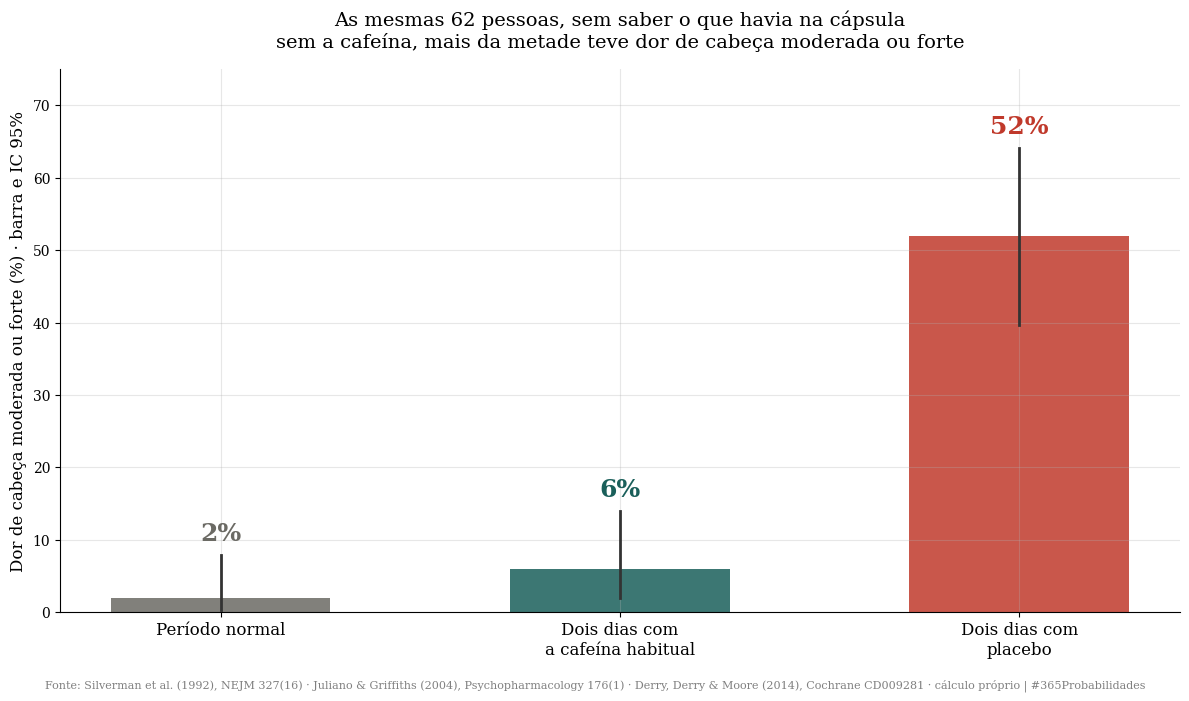
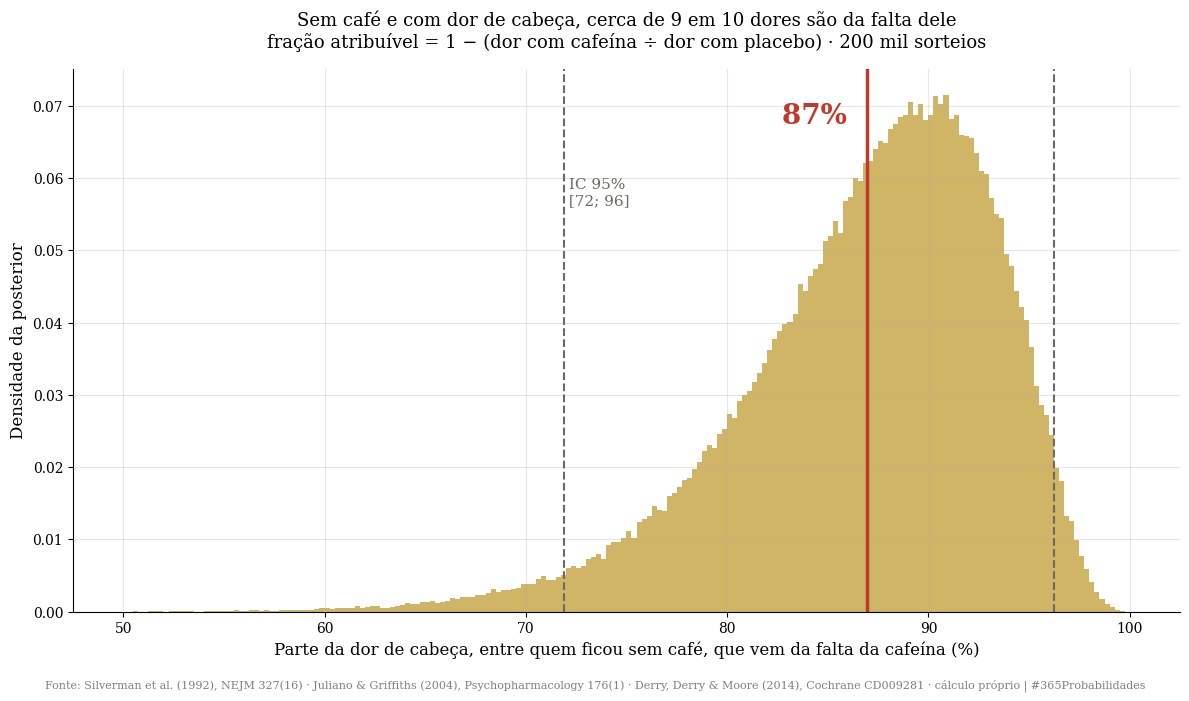
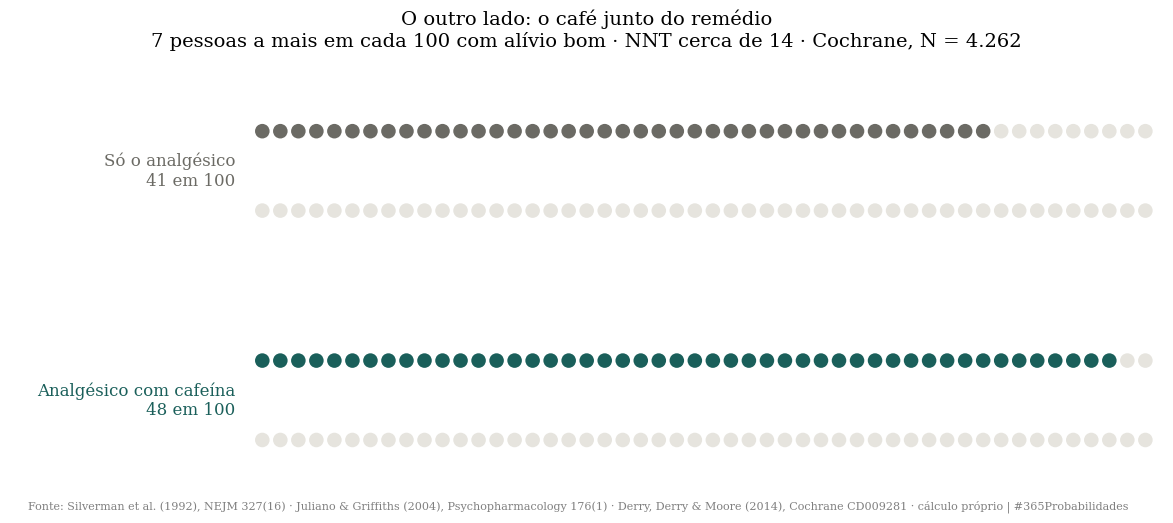

Here is the Python script that generated these plots, in order:
import numpy as np
import matplotlib.pyplot as plt
from scipy import stats

SEMENTE = 150
rng = np.random.default_rng(SEMENTE)
SORTEIOS = 200_000

plt.rcParams['font.family'] = 'serif'
plt.rcParams['axes.spines.top'] = False
plt.rcParams['axes.spines.right'] = False
plt.rcParams['axes.grid'] = True
plt.rcParams['grid.alpha'] = 0.3
plt.rcParams['figure.facecolor'] = 'white'
plt.rcParams['axes.facecolor'] = 'white'

VERMELHO, DOURADO, VERDE, CINZA = '#c0392b', '#c8a84b', '#1a5f5a', '#6b6a64'
RODAPE = ('Fonte: Silverman et al. (1992), NEJM 327(16) · Juliano & Griffiths (2004), Psychopharmacology 176(1) · '
          'Derry, Derry & Moore (2014), Cochrane CD009281 · cálculo próprio | #365Probabilidades')

def vir(x, casas=1):
    return f"{x:.{casas}f}".replace(".", ",")

def posterior(p, n):
    # Beta de Jeffreys a partir da proporção publicada e do N
    k = p * n
    return stats.beta(k + 0.5, n - k + 0.5)

def ic(x):
    return np.percentile(x, [2.5, 97.5])

print("✅ Bibliotecas carregadas · semente", SEMENTE)


# --- DADOS DA LITERATURA ---

# Silverman, Evans, Strain & Griffiths (1992), NEJM 327(16) · N = 62, cada pessoa nos três períodos
N_SILVERMAN = 62
DOSE_MEDIA_MG = 235
DOR_MOD_FORTE = {                      # dor de cabeça moderada ou forte
    'Período normal': 0.02,
    'Dois dias com a cafeína habitual': 0.06,
    'Dois dias com placebo': 0.52,
}
OUTROS_PLACEBO = {                     # proporção com escore anormal no período de placebo (cafeína entre parênteses)
    'Depressão (Beck) alta': (0.11, 0.03),
    'Pouco vigor (POMS)': (0.11, 0.02),
    'Ansiedade-traço alta': (0.08, 0.02),
    'Fadiga alta (POMS)': (0.08, 0.00),
    'Remédio não autorizado': (0.13, 0.02),
}

# Juliano & Griffiths (2004), Psychopharmacology 176(1) · 57 estudos experimentais e 9 pesquisas
JG_DOR = 0.50                          # incidência de dor de cabeça nos estudos experimentais
JG_PREJUIZO = 0.13                     # sofrimento ou prejuízo clinicamente relevante
JG_INICIO_H = (12, 24)                 # horas até os sintomas começarem
JG_PICO_DIAS = (1, 2)                  # pico de intensidade
JG_DURACAO_DIAS = (2, 9)
JG_DOSE_MINIMA_MG = 100

# Derry, Derry & Moore (2014), Cochrane CD009281
CO_SO_ANALGESICO = 0.41                # alívio bom (50% da dor máxima aliviada em 4 a 6 h)
CO_COM_CAFEINA = 0.48
CO_N = 4262                            # pessoas nas análises de eficácia, 27 comparações
CO_RR_PUB = (1.2, 1.1, 1.3)
CO_NNT_PUB = (14, 9.9, 24)

print("=" * 72)
print("  DADOS DA LITERATURA")
print("=" * 72)
print(f"\n  Silverman et al. 1992 · N = {N_SILVERMAN} · dose média {DOSE_MEDIA_MG} mg/dia")
for k, v in DOR_MOD_FORTE.items():
    print(f"    {k:<36} dor de cabeça moderada ou forte: {vir(v * 100, 0)}%")
print("    No placebo, outros sinais (com cafeína entre parênteses):")
for k, (pl, ca) in OUTROS_PLACEBO.items():
    print(f"      {k:<28} {vir(pl * 100, 0)}%  ({vir(ca * 100, 0)}%)")
print(f"\n  Juliano & Griffiths 2004 · dor de cabeça {vir(JG_DOR * 100, 0)}% · prejuízo {vir(JG_PREJUIZO * 100, 0)}%")
print(f"    início em {JG_INICIO_H[0]} a {JG_INICIO_H[1]} h · pico em {JG_PICO_DIAS[0]} a {JG_PICO_DIAS[1]} dias · "
      f"duração de {JG_DURACAO_DIAS[0]} a {JG_DURACAO_DIAS[1]} dias · a partir de {JG_DOSE_MINIMA_MG} mg/dia")
print(f"\n  Cochrane 2014 · N = {CO_N:,}".replace(",", "."))
print(f"    alívio bom só com analgésico: {vir(CO_SO_ANALGESICO * 100, 0)}% · com cafeína: {vir(CO_COM_CAFEINA * 100, 0)}%")
print(f"    publicado: RR {vir(CO_RR_PUB[0])} [{vir(CO_RR_PUB[1])}; {vir(CO_RR_PUB[2])}] · "
      f"NNT {CO_NNT_PUB[0]} [{vir(CO_NNT_PUB[1])}; {CO_NNT_PUB[2]}]")
print("=" * 72)


# --- O MODELO ---

# CAMADA 1 · Dor de cabeça em cada período
print("=" * 72)
print("  CAMADA 1 · DOR DE CABEÇA MODERADA OU FORTE (posterior de Jeffreys, N = 62)")
print("=" * 72)
POST = {}
for k, p in DOR_MOD_FORTE.items():
    d = posterior(p, N_SILVERMAN)
    POST[k] = d.rvs(size=SORTEIOS, random_state=rng)
    lo, hi = d.interval(0.95)
    print(f"  {k:<36} {vir(p * 100, 0):>3}%  IC 95% [{vir(lo * 100)}; {vir(hi * 100)}]")

P_PLACEBO = POST['Dois dias com placebo']
P_CAFEINA = POST['Dois dias com a cafeína habitual']

# CAMADA 2 · A pergunta do dia: fração atribuível à falta de cafeína
FA = 1 - P_CAFEINA / P_PLACEBO
EXCESSO = P_PLACEBO - P_CAFEINA
print("\n" + "=" * 72)
print("  CAMADA 2 · QUANTO DA DOR É FALTA DE CAFÉ (fração atribuível, 200 mil sorteios)")
print("=" * 72)
print(f"  Dor de cabeça a mais por ficar sem a cafeína: {vir(EXCESSO.mean() * 100)} pontos  "
      f"IC 95% [{vir(ic(EXCESSO)[0] * 100)}; {vir(ic(EXCESSO)[1] * 100)}]")
print(f"  Entre quem teve dor sem cafeína, parte que vem da falta: {vir(FA.mean() * 100)}%  "
      f"IC 95% [{vir(ic(FA)[0] * 100)}; {vir(ic(FA)[1] * 100)}]")
p50 = (FA > 0.5).mean()
print("  P(fração atribuível > 50%): " + ("acima de 99,9%" if p50 > 0.999 else f"{vir(p50 * 100)}%"))
print(f"  P(fração atribuível > 75%): {vir((FA > 0.75).mean() * 100)}%")
print(f"  Em 10 pessoas que tomam café todo dia, ficam dois dias sem e têm dor de cabeça moderada ou forte,")
print(f"  cerca de {round(FA.mean() * 10)} teriam essa dor por causa da falta da cafeína.")

# CAMADA 3 · O outro lado: café junto do analgésico
n_braco = CO_N / 2                     # divisão por igual entre os braços, aproximação declarada
CO_A = posterior(CO_SO_ANALGESICO, n_braco).rvs(size=SORTEIOS, random_state=rng)
CO_B = posterior(CO_COM_CAFEINA, n_braco).rvs(size=SORTEIOS, random_state=rng)
CO_DIF = CO_B - CO_A
CO_RR = CO_B / CO_A
CO_NNT = 1 / CO_DIF
print("\n" + "=" * 72)
print("  CAMADA 3 · O OUTRO LADO (Cochrane 2014, braços divididos por igual)")
print("=" * 72)
print(f"  Diferença de alívio bom: {vir(CO_DIF.mean() * 100)} pontos  IC 95% [{vir(ic(CO_DIF)[0] * 100)}; {vir(ic(CO_DIF)[1] * 100)}]")
print(f"  Razão: {vir(CO_RR.mean(), 2)}  IC 95% [{vir(ic(CO_RR)[0], 2)}; {vir(ic(CO_RR)[1], 2)}]  · publicado: {vir(CO_RR_PUB[0])} [{vir(CO_RR_PUB[1])}; {vir(CO_RR_PUB[2])}]")
print(f"  NNT (mediana): {vir(np.median(CO_NNT), 0)}  IC 95% [{vir(ic(CO_NNT)[0], 0)}; {vir(ic(CO_NNT)[1], 0)}]  · publicado: 14 [9,9; 24]")
print(f"  Em 100 pessoas com dor: {round(CO_SO_ANALGESICO * 100)} melhoram bem só com o analgésico, "
      f"{round(CO_COM_CAFEINA * 100)} com a cafeína junto.")
print("  A conferência com o publicado vale como checagem: o intervalo do Cochrane combina as 27 comparações")
print("  separadamente, e o nosso trata os dois braços como um grupo único.")
print("=" * 72)


# --- VISUALIZAÇÃO ---

# GRÁFICO 1 · Os três períodos
fig1, ax1 = plt.subplots(figsize=(12, 7))
nomes = list(DOR_MOD_FORTE.keys())
cores = [CINZA, VERDE, VERMELHO]
for i, (k, cor) in enumerate(zip(nomes, cores)):
    p = DOR_MOD_FORTE[k]
    lo, hi = posterior(p, N_SILVERMAN).interval(0.95)
    ax1.bar(i, p * 100, color=cor, alpha=0.85, width=0.55)
    ax1.plot([i, i], [lo * 100, hi * 100], color='#333', linewidth=2)
    ax1.text(i, hi * 100 + 2, f"{vir(p * 100, 0)}%", ha='center', fontsize=18, fontweight='bold', color=cor)
ax1.set_xticks(range(3))
ax1.set_xticklabels(['Período normal', 'Dois dias com\na cafeína habitual', 'Dois dias com\nplacebo'], fontsize=12)
ax1.set_ylim(0, 75)
ax1.set_ylabel('Dor de cabeça moderada ou forte (%) · barra e IC 95%', fontsize=12)
ax1.set_title('As mesmas 62 pessoas, sem saber o que havia na cápsula\n'
              'sem a cafeína, mais da metade teve dor de cabeça moderada ou forte', fontsize=14, pad=16)
plt.figtext(0.5, 0.01, RODAPE, ha='center', fontsize=8, color='gray')
plt.tight_layout(rect=(0, 0.03, 1, 1))
plt.savefig('dia-150-grafico-01-tres-periodos.png', dpi=150, bbox_inches='tight')
plt.close()
print("✅ Gráfico 1 salvo!")

# GRÁFICO 2 · Quanto da dor é falta de café
fig2, ax2 = plt.subplots(figsize=(12, 7))
ax2.hist(FA * 100, bins=np.linspace(50, 100, 201), density=True, color=DOURADO, alpha=0.85)
m = FA.mean() * 100
lo, hi = ic(FA) * 100
ax2.axvline(m, color=VERMELHO, linewidth=2.5)
ax2.axvline(lo, color=CINZA, linestyle='--', linewidth=1.5)
ax2.axvline(hi, color=CINZA, linestyle='--', linewidth=1.5)
ax2.text(m - 0.5, ax2.get_ylim()[1] * 0.9, f"{vir(m, 0)}% ", ha='right', fontsize=20, fontweight='bold', color=VERMELHO)
ax2.text(lo, ax2.get_ylim()[1] * 0.75, f" IC 95%\n [{vir(lo, 0)}; {vir(hi, 0)}]", fontsize=11, color=CINZA)
ax2.set_xlabel('Parte da dor de cabeça, entre quem ficou sem café, que vem da falta da cafeína (%)', fontsize=12)
ax2.set_ylabel('Densidade da posterior', fontsize=12)
ax2.set_title('Sem café e com dor de cabeça, cerca de 9 em 10 dores são da falta dele\n'
              'fração atribuível = 1 − (dor com cafeína ÷ dor com placebo) · 200 mil sorteios', fontsize=13, pad=16)
plt.figtext(0.5, 0.01, RODAPE, ha='center', fontsize=8, color='gray')
plt.tight_layout(rect=(0, 0.03, 1, 1))
plt.savefig('dia-150-grafico-02-falta-de-cafe.png', dpi=150, bbox_inches='tight')
plt.close()
print("✅ Gráfico 2 salvo!")

# GRÁFICO 3 · O outro lado, em 100 pessoas
fig3, ax3 = plt.subplots(figsize=(12, 5.2))
for linha, (rot, p, cor) in enumerate([('Só o analgésico', CO_SO_ANALGESICO, CINZA),
                                       ('Analgésico com cafeína', CO_COM_CAFEINA, VERDE)]):
    k = round(p * 100)
    for j in range(100):
        x, y = j % 50, (j // 50) * 0.9 + linha * 2.6
        ax3.scatter(x, -y, s=110, color=cor if j < k else '#e6e4de', edgecolors='none')
    ax3.text(-1.5, -linha * 2.6 - 0.45, f"{rot}\n{k} em 100", ha='right', va='center', fontsize=12, color=cor)
ax3.set_xlim(-14, 50)
ax3.set_ylim(-4.0, 0.7)
ax3.axis('off')
ax3.set_title('O outro lado: o café junto do remédio\n'
              f'7 pessoas a mais em cada 100 com alívio bom · NNT cerca de 14 · Cochrane, N = 4.262', fontsize=14, pad=16)
plt.figtext(0.5, 0.01, RODAPE, ha='center', fontsize=8, color='gray')
plt.tight_layout(rect=(0, 0.03, 1, 1))
plt.savefig('dia-150-grafico-03-o-outro-lado.png', dpi=150, bbox_inches='tight')
plt.close()
print("✅ Gráfico 3 salvo!")
